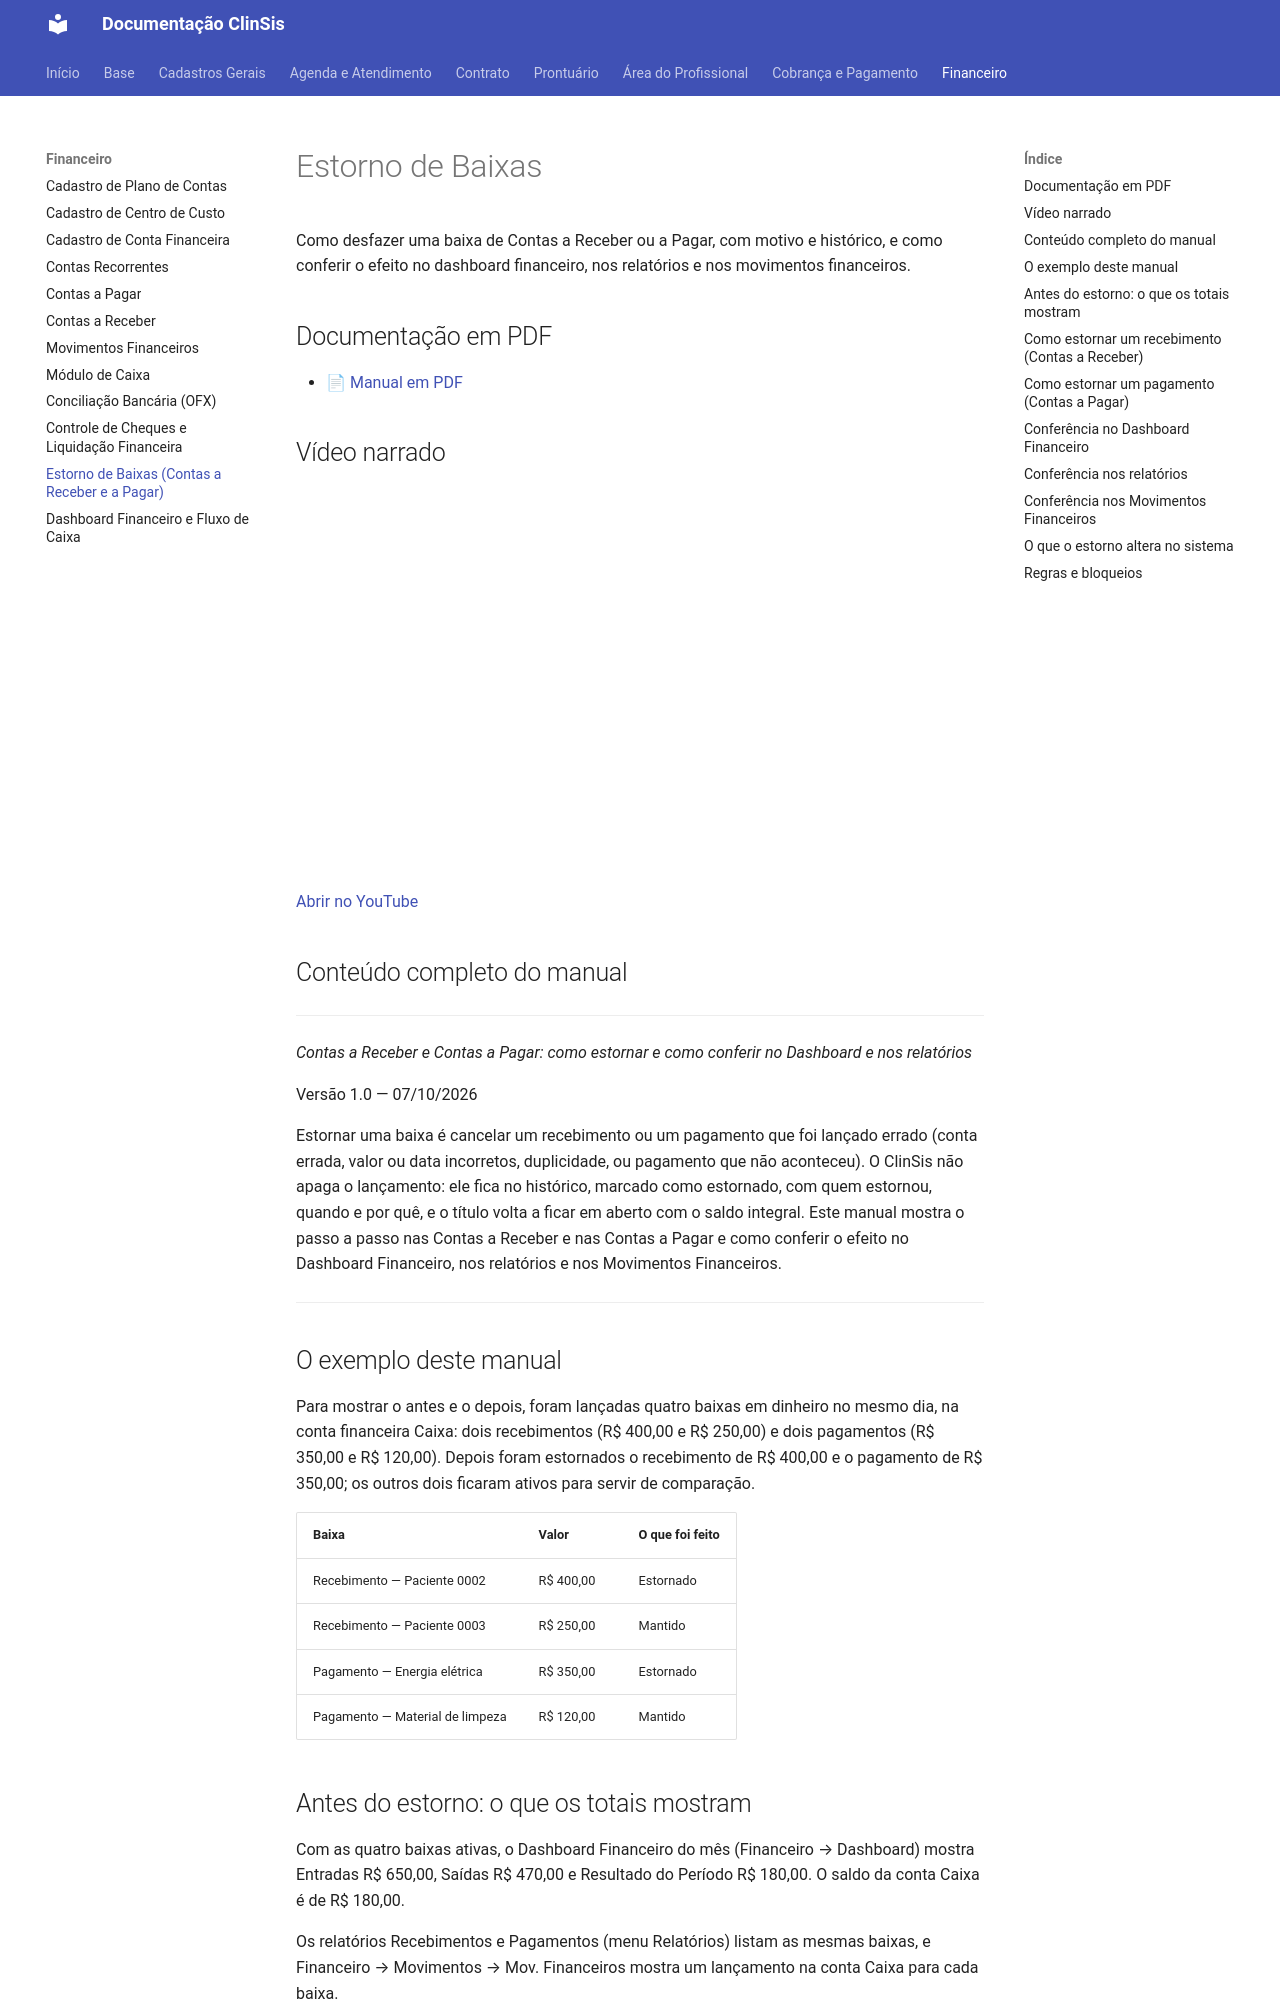

repository: tgbalbino/clinsis-documentacao · page: financeiro/estorno-de-baixas/index.html · generator: mkdocs

# Estorno de Baixas

Como desfazer uma baixa de Contas a Receber ou a Pagar, com motivo e histórico, e como conferir o efeito no dashboard financeiro, nos relatórios e nos movimentos financeiros.

## Documentação em PDF

- [📄 Manual em PDF](../assets/Estorno-de-Baixas/Documentacao_Estorno_de_Baixas_Simplificado.pdf)

## Vídeo narrado

<div style="position:relative;padding-bottom:56.25%;height:0;overflow:hidden;max-width:100%;"><iframe src="https://www.youtube.com/embed/Bb6zZYqqztg?rel=0" title="Vídeo narrado" style="position:absolute;top:0;left:0;width:100%;height:100%;border:0;" allow="accelerometer; autoplay; clipboard-write; encrypted-media; picture-in-picture" allowfullscreen></iframe></div>

[Abrir no YouTube](https://youtu.be/Bb6zZYqqztg)

## Conteúdo completo do manual

---


_Contas a Receber e Contas a Pagar: como estornar e como conferir no Dashboard e nos relatórios_

Versão 1.0 — 07/10/2026

Estornar uma baixa é cancelar um recebimento ou um pagamento que foi lançado errado (conta errada, valor ou data incorretos, duplicidade, ou pagamento que não aconteceu). O ClinSis não apaga o lançamento: ele fica no histórico, marcado como estornado, com quem estornou, quando e por quê, e o título volta a ficar em aberto com o saldo integral. Este manual mostra o passo a passo nas Contas a Receber e nas Contas a Pagar e como conferir o efeito no Dashboard Financeiro, nos relatórios e nos Movimentos Financeiros.


---

## O exemplo deste manual

Para mostrar o antes e o depois, foram lançadas quatro baixas em dinheiro no mesmo dia, na conta financeira Caixa: dois recebimentos (R$ 400,00 e R$ 250,00) e dois pagamentos (R$ 350,00 e R$ 120,00). Depois foram estornados o recebimento de R$ 400,00 e o pagamento de R$ 350,00; os outros dois ficaram ativos para servir de comparação.

| Baixa | Valor | O que foi feito |
|---|---|---|
| Recebimento — Paciente 0002 | R$ 400,00 | Estornado |
| Recebimento — Paciente 0003 | R$ 250,00 | Mantido |
| Pagamento — Energia elétrica | R$ 350,00 | Estornado |
| Pagamento — Material de limpeza | R$ 120,00 | Mantido |

## Antes do estorno: o que os totais mostram

Com as quatro baixas ativas, o Dashboard Financeiro do mês (Financeiro → Dashboard) mostra Entradas R$ 650,00, Saídas R$ 470,00 e Resultado do Período R$ 180,00. O saldo da conta Caixa é de R$ 180,00.


Os relatórios Recebimentos e Pagamentos (menu Relatórios) listam as mesmas baixas, e Financeiro → Movimentos → Mov. Financeiros mostra um lançamento na conta Caixa para cada baixa.
